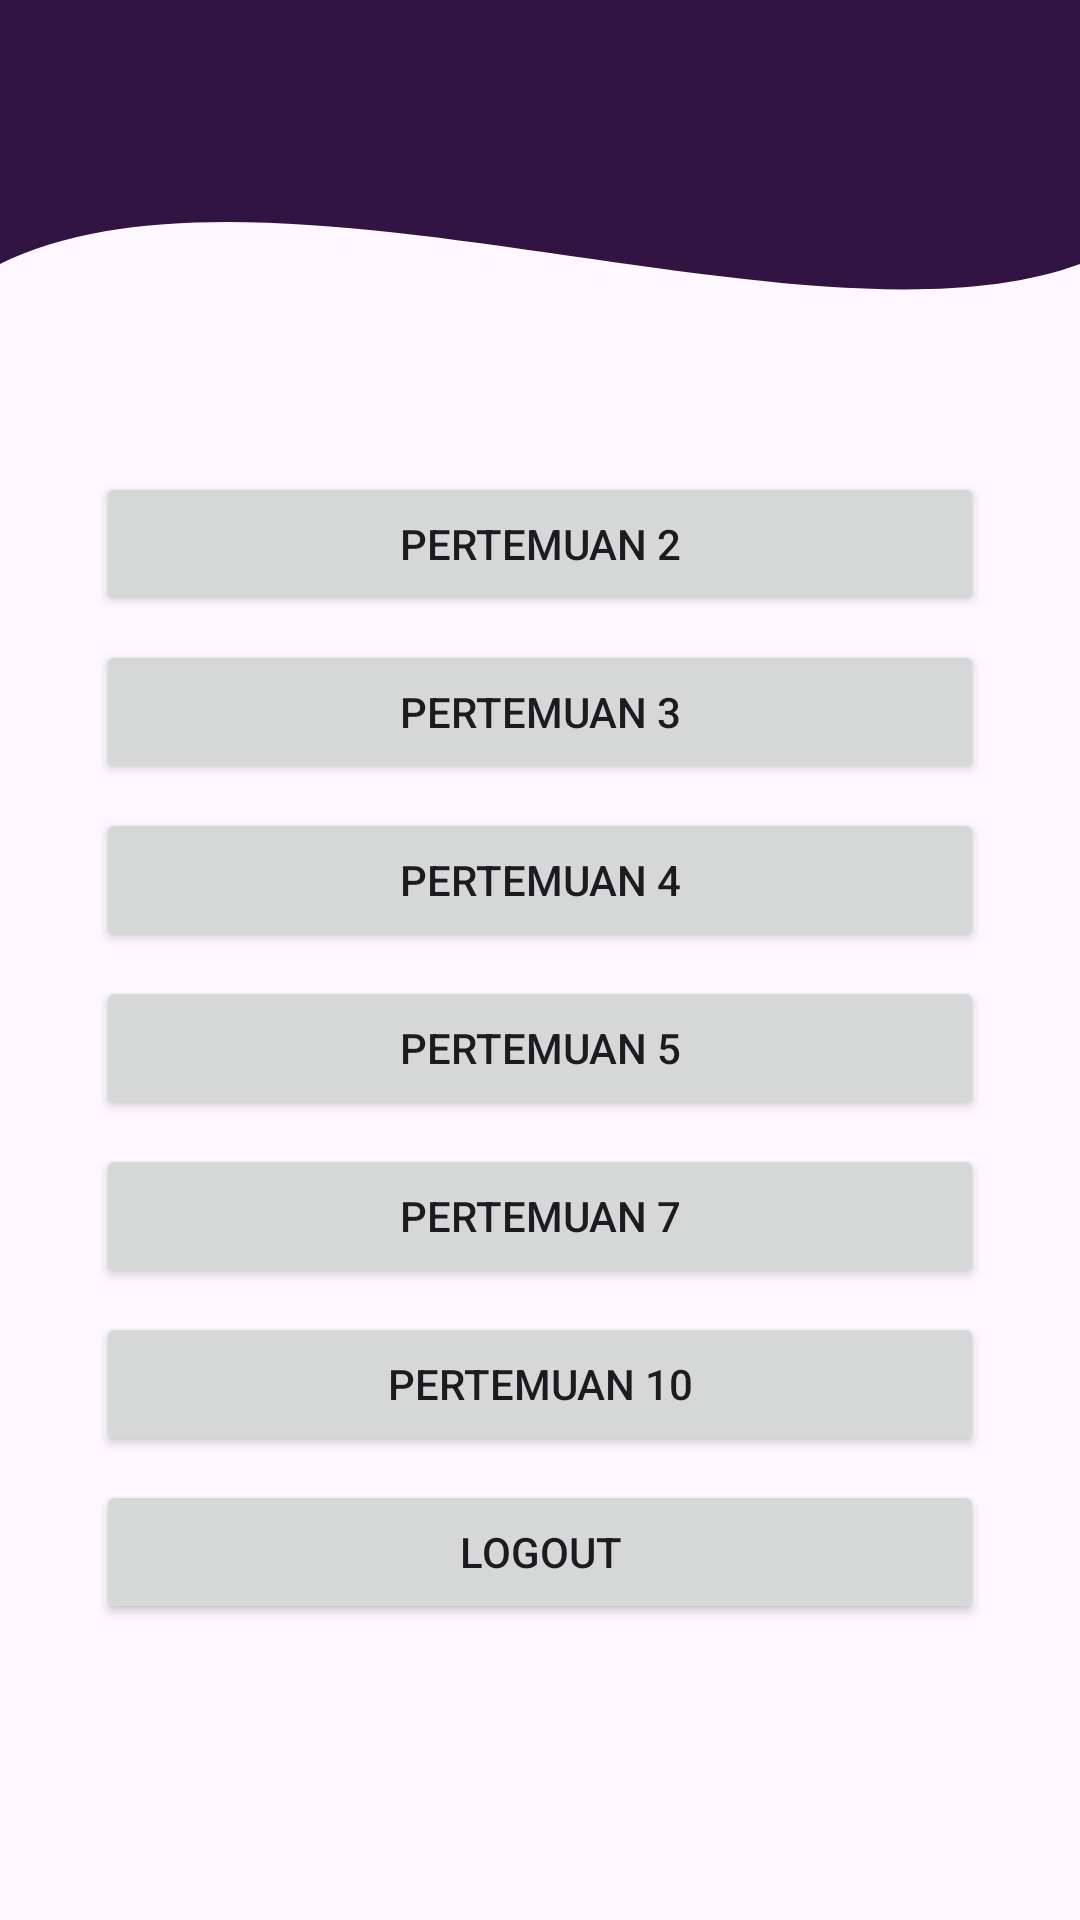

Here is an Android app screen rendered from its layout file. Give the layout XML and the strings, colors and styles it references.
<!-- AndroidManifest.xml: application theme Theme.Nawfal_3TIF -->
<!-- res/layout/fragment_home.xml -->
<?xml version="1.0" encoding="utf-8"?>
<androidx.constraintlayout.widget.ConstraintLayout xmlns:android="http://schemas.android.com/apk/res/android"
    xmlns:app="http://schemas.android.com/apk/res-auto"
    xmlns:tools="http://schemas.android.com/tools"
    android:layout_width="match_parent"
    android:layout_height="match_parent"
    tools:context=".Home.HomeFragment">

    <View
        android:id="@+id/background_header"
        android:layout_width="0dp"
        android:layout_height="220dp"
        android:background="@drawable/bg_header_wave"
        app:layout_constraintStart_toStartOf="parent"
        app:layout_constraintEnd_toEndOf="parent"
        app:layout_constraintTop_toTopOf="parent"/>

    <androidx.appcompat.widget.Toolbar
        android:id="@+id/toolbar"
        android:layout_width="match_parent"
        android:layout_height="?attr/actionBarSize"
        android:background="#321442"
        app:layout_constraintEnd_toEndOf="parent"
        app:layout_constraintStart_toStartOf="parent"
        app:layout_constraintTop_toTopOf="parent"
        app:titleTextColor="@android:color/white" />

    <TextView
        android:id="@+id/tvWelcome"
        android:layout_width="wrap_content"
        android:layout_height="wrap_content"
        android:layout_marginTop="32dp"
        android:fontFamily="@font/bebasneueregular"
        android:text=""
        android:textColor="@android:color/white"
        android:textSize="28sp"
        app:layout_constraintEnd_toEndOf="parent"
        app:layout_constraintStart_toStartOf="parent"
        app:layout_constraintTop_toBottomOf="@+id/toolbar" />

    <Button
        android:id="@+id/btnToSecond"
        android:layout_width="0dp"
        android:layout_height="wrap_content"
        android:layout_marginStart="32dp"
        android:layout_marginTop="24dp"
        android:layout_marginEnd="32dp"
        android:text="Pertemuan 2"
        app:layout_constraintEnd_toEndOf="parent"
        app:layout_constraintStart_toStartOf="parent"
        app:layout_constraintTop_toBottomOf="@+id/tvWelcome" />

    <Button
        android:id="@+id/btnToThird"
        android:layout_width="0dp"
        android:layout_height="wrap_content"
        android:layout_marginStart="32dp"
        android:layout_marginTop="8dp"
        android:layout_marginEnd="32dp"
        android:text="Pertemuan 3"
        app:layout_constraintEnd_toEndOf="parent"
        app:layout_constraintStart_toStartOf="parent"
        app:layout_constraintTop_toBottomOf="@+id/btnToSecond" />

    <Button
        android:id="@+id/btnToFourth"
        android:layout_width="0dp"
        android:layout_height="wrap_content"
        android:layout_marginStart="32dp"
        android:layout_marginTop="8dp"
        android:layout_marginEnd="32dp"
        android:text="Pertemuan 4"
        app:layout_constraintEnd_toEndOf="parent"
        app:layout_constraintStart_toStartOf="parent"
        app:layout_constraintTop_toBottomOf="@+id/btnToThird" />

    <Button
        android:id="@+id/btnToFifth"
        android:layout_width="0dp"
        android:layout_height="wrap_content"
        android:layout_marginStart="32dp"
        android:layout_marginTop="8dp"
        android:layout_marginEnd="32dp"
        android:text="Pertemuan 5"
        app:layout_constraintEnd_toEndOf="parent"
        app:layout_constraintStart_toStartOf="parent"
        app:layout_constraintTop_toBottomOf="@+id/btnToFourth" />

    <Button
        android:id="@+id/btnToSeventh"
        android:layout_width="0dp"
        android:layout_height="wrap_content"
        android:layout_marginStart="32dp"
        android:layout_marginTop="8dp"
        android:layout_marginEnd="32dp"
        android:text="Pertemuan 7"
        app:layout_constraintEnd_toEndOf="parent"
        app:layout_constraintStart_toStartOf="parent"
        app:layout_constraintTop_toBottomOf="@+id/btnToFifth" />

    <Button
        android:id="@+id/btnToTenth"
        android:layout_width="0dp"
        android:layout_height="wrap_content"
        android:layout_marginStart="32dp"
        android:layout_marginTop="8dp"
        android:layout_marginEnd="32dp"
        android:text="Pertemuan 10"
        app:layout_constraintEnd_toEndOf="parent"
        app:layout_constraintStart_toStartOf="parent"
        app:layout_constraintTop_toBottomOf="@+id/btnToSeventh" />

    <Button
        android:id="@+id/btnLogout"
        android:layout_width="0dp"
        android:layout_height="wrap_content"
        android:layout_marginStart="32dp"
        android:layout_marginTop="8dp"
        android:layout_marginEnd="32dp"
        android:text="Logout"
        app:layout_constraintEnd_toEndOf="parent"
        app:layout_constraintStart_toStartOf="parent"
        app:layout_constraintTop_toBottomOf="@+id/btnToTenth" />

</androidx.constraintlayout.widget.ConstraintLayout>
<!-- resources referenced by this layout -->
<resources>
  <!-- drawable bg_header_wave (drawable) -->
  <?xml version="1.0" encoding="utf-8"?>
  <vector xmlns:android="http://schemas.android.com/apk/res/android"
      android:width="100dp"
      android:height="100dp"
      android:viewportWidth="100"
      android:viewportHeight="100">
  
      
      <path android:fillColor="#321442"
          android:pathData="
              M0,0
              L100,0
              L100,40
              C 75,55
                25,20
                0,40
              Z" />
  </vector>
  <style name="Theme.Nawfal_3TIF" parent="Base.Theme.Nawfal_3TIF" />
  <style name="Base.Theme.Nawfal_3TIF" parent="Theme.Material3.DayNight.NoActionBar">
          
          
      </style>
</resources>
